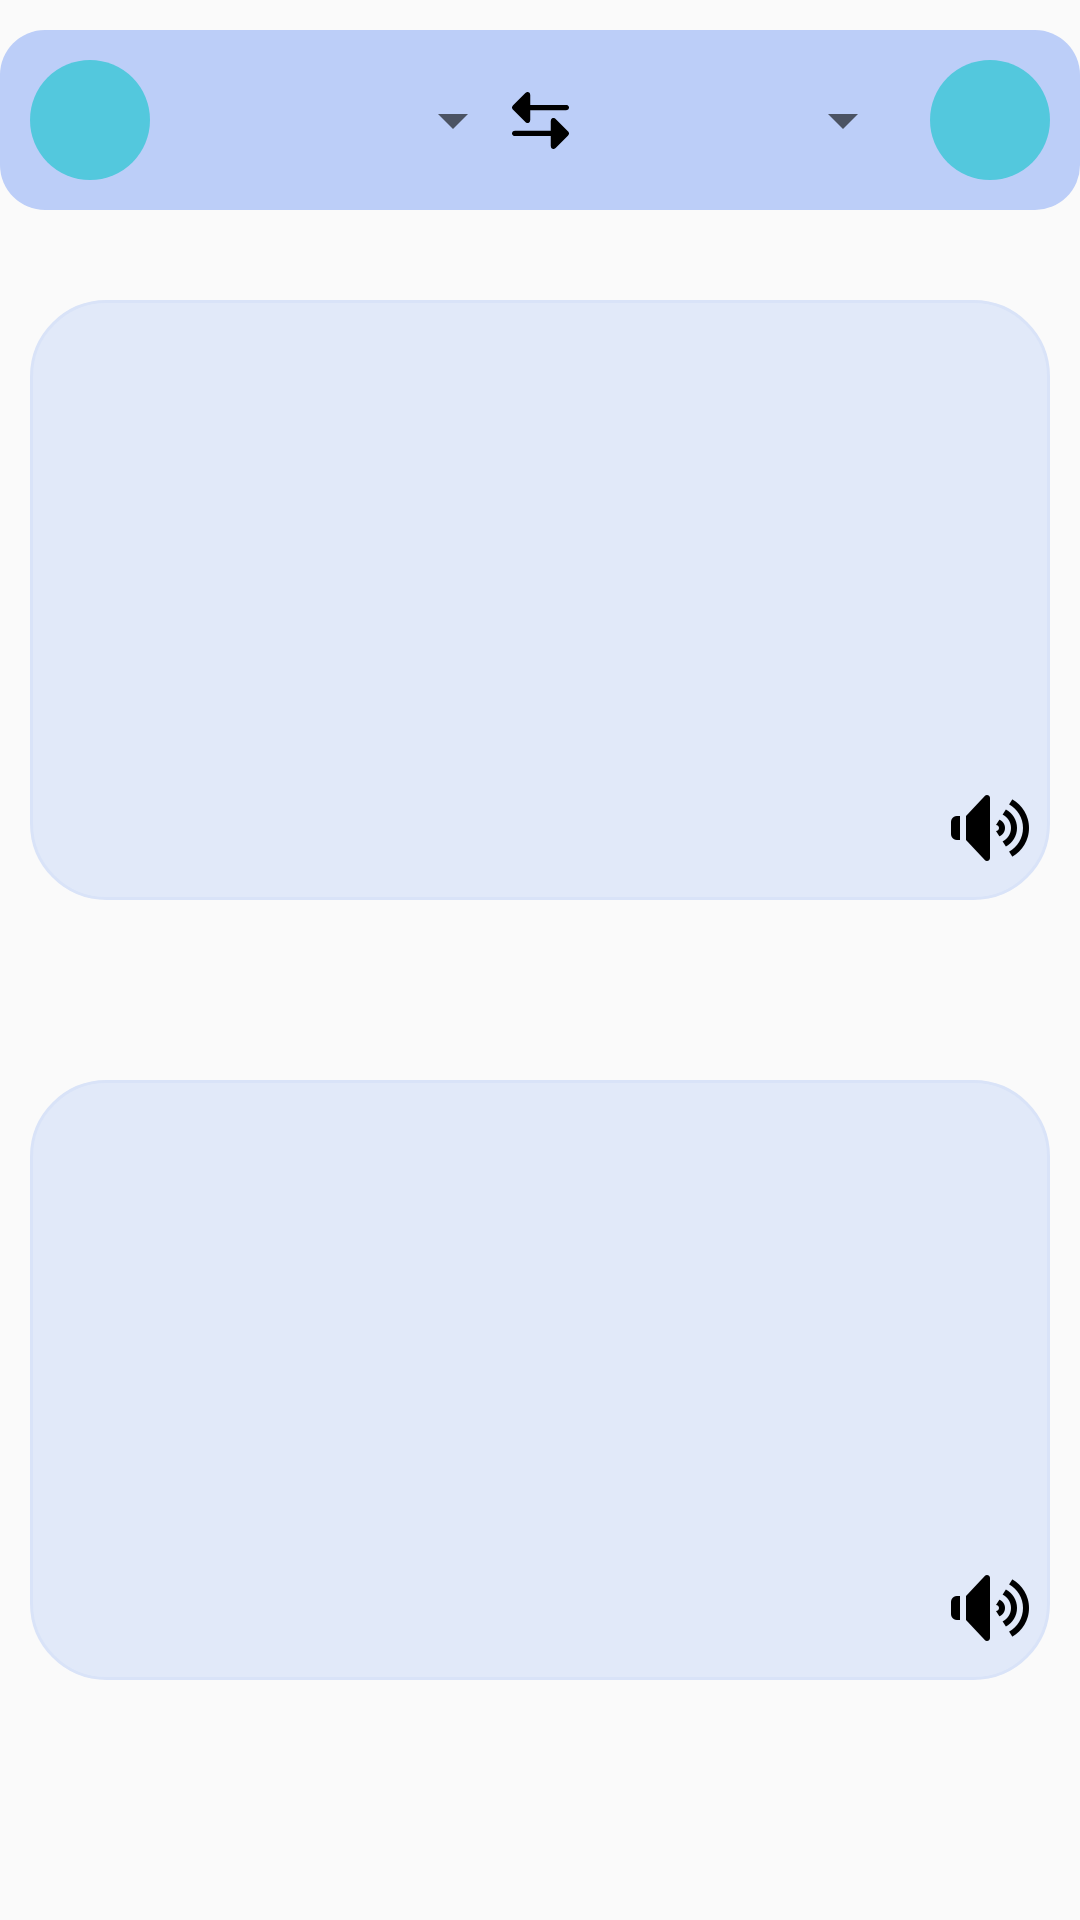

This screen was rendered from an Android layout file. Write that file and the resources it references.
<!-- AndroidManifest.xml: application theme Theme.HindiToEnglishTranslator -->
<!-- res/layout/activity_voice_translation.xml -->
<?xml version="1.0" encoding="utf-8"?>
<androidx.constraintlayout.widget.ConstraintLayout xmlns:android="http://schemas.android.com/apk/res/android"
    xmlns:app="http://schemas.android.com/apk/res-auto"
    xmlns:tools="http://schemas.android.com/tools"
    android:layout_width="match_parent"
    android:layout_height="match_parent"
    tools:context=".VoiceInput.Voice_Translation">


    <androidx.constraintlayout.widget.ConstraintLayout
        android:id="@+id/constraintLayout"
        android:layout_width="match_parent"
        android:layout_height="60dp"
        android:layout_marginTop="10dp"
        android:background="@drawable/round_radius"
        app:layout_constraintEnd_toEndOf="parent"
        app:layout_constraintHorizontal_bias="0.0"
        app:layout_constraintStart_toStartOf="parent"
        app:layout_constraintTop_toTopOf="parent">

        <ImageView
            android:layout_width="25dp"
            android:layout_height="25dp"
            android:src="@drawable/ic_exchange"
            android:padding="3dp"
            app:layout_constraintBottom_toBottomOf="parent"
            app:layout_constraintEnd_toStartOf="@+id/v_target_spin"
            app:layout_constraintStart_toEndOf="@+id/v_source_spin"
            app:layout_constraintTop_toTopOf="parent" />


        <ImageButton
            android:id="@+id/v_source_mic"
            android:layout_width="40dp"
            android:layout_height="40dp"
            android:layout_margin="10dp"
            android:background="@drawable/button_background"
            android:src="@drawable/ic_mic"
            app:layout_constraintBottom_toBottomOf="parent"
            app:layout_constraintStart_toStartOf="parent"
            app:layout_constraintTop_toTopOf="parent" />

        <Spinner
            android:id="@+id/v_source_spin"
            android:layout_width="120dp"
            android:layout_height="0dp"
            android:layout_marginStart="5dp"
            app:layout_constraintBottom_toBottomOf="@+id/v_source_mic"
            app:layout_constraintStart_toEndOf="@+id/v_source_mic"
            app:layout_constraintTop_toTopOf="@+id/v_source_mic" />


        <ImageButton
            android:id="@+id/v_target_mic"
            android:layout_width="40dp"
            android:layout_height="40dp"
            android:layout_margin="10dp"
            android:background="@drawable/button_background"
            android:src="@drawable/ic_mic"
            app:layout_constraintBottom_toBottomOf="parent"
            app:layout_constraintEnd_toEndOf="parent"
            app:layout_constraintTop_toTopOf="parent" />

        <Spinner
            android:id="@+id/v_target_spin"
            android:layout_width="120dp"
            android:layout_height="0dp"
            android:layout_marginEnd="5dp"
            app:layout_constraintBottom_toBottomOf="@+id/v_target_mic"
            app:layout_constraintEnd_toStartOf="@+id/v_target_mic"
            app:layout_constraintTop_toTopOf="@+id/v_target_mic" />


    </androidx.constraintlayout.widget.ConstraintLayout>

    <LinearLayout
        android:id="@+id/linearLayout"
        android:layout_width="0dp"
        android:layout_height="0dp"
        android:orientation="vertical"
        app:layout_constraintBottom_toTopOf="@+id/relativeLayout"
        app:layout_constraintEnd_toEndOf="parent"
        app:layout_constraintStart_toStartOf="parent"
        app:layout_constraintTop_toBottomOf="@+id/constraintLayout">


        <androidx.constraintlayout.widget.ConstraintLayout
            android:layout_width="match_parent"
            android:layout_height="wrap_content"
            android:layout_marginVertical="20dp"
            android:layout_weight="1">

            <EditText
                android:id="@+id/input_box"
                android:layout_width="0dp"
                android:layout_height="0dp"
                android:layout_margin="10dp"
                android:background="@drawable/layout_stroke"
                android:backgroundTint="#D9E3F8"
                android:gravity="top"
                android:padding="10dp"
                android:scrollIndicators="end"
                android:scrollbarAlwaysDrawVerticalTrack="true"
                android:scrollbars="vertical"
                android:scrollHorizontally="false"
                android:singleLine="false"
                android:textColorHint="@color/black"
                android:textIsSelectable="true"
                android:textSize="24sp"
                android:verticalScrollbarPosition="right"
                app:layout_constraintBottom_toBottomOf="parent"
                app:layout_constraintEnd_toEndOf="parent"
                app:layout_constraintStart_toStartOf="parent"
                app:layout_constraintTop_toTopOf="parent" />

            <ImageButton
                android:id="@+id/vs_speaker_btn"
                android:layout_width="30dp"
                android:layout_height="30dp"
                android:layout_marginEnd="5dp"
                android:background="#00000000"
                android:scaleType="centerCrop"
                android:src="@drawable/ic_speaker"
                app:layout_constraintBottom_toBottomOf="parent"
                app:layout_constraintEnd_toEndOf="@+id/input_box"
                app:layout_constraintTop_toTopOf="parent"
                app:layout_constraintVertical_bias="0.9" />

            <ImageButton
                android:id="@+id/sv_copy_btn"
                android:layout_width="30dp"
                android:layout_height="32dp"
                android:background="#00FFFFFF"
                android:src="@drawable/ic_copy"
                android:scaleType="fitXY"
                app:layout_constraintBottom_toTopOf="@+id/vs_speaker_btn"
                app:layout_constraintEnd_toEndOf="@+id/vs_speaker_btn"
                app:layout_constraintStart_toStartOf="@+id/vs_speaker_btn"
                app:layout_constraintTop_toTopOf="parent"
                app:layout_constraintVertical_bias="0.81" />



        </androidx.constraintlayout.widget.ConstraintLayout>

        <androidx.constraintlayout.widget.ConstraintLayout
            android:layout_width="match_parent"
            android:layout_height="wrap_content"
            android:layout_marginVertical="20sp"
            android:layout_weight="1">

            <EditText
                android:id="@+id/output_box"
                android:layout_width="0dp"
                android:layout_height="0dp"
                android:layout_margin="10dp"
                android:background="@drawable/layout_stroke"
                android:backgroundTint="#D9E3F8"
                android:gravity="top"
                android:padding="10dp"
                android:scrollIndicators="end"
                android:scrollbarAlwaysDrawVerticalTrack="true"
                android:scrollbars="vertical"
                android:scrollHorizontally="false"
                android:singleLine="false"
                android:textColorHint="@color/black"
                android:textIsSelectable="true"
                android:textSize="24sp"
                android:verticalScrollbarPosition="right"
                app:layout_constraintBottom_toBottomOf="parent"
                app:layout_constraintEnd_toEndOf="parent"
                app:layout_constraintStart_toStartOf="parent"
                app:layout_constraintTop_toTopOf="parent" />

            <ImageButton
                android:id="@+id/vt_speaker_btn"
                android:layout_width="30dp"
                android:layout_height="30dp"
                android:layout_marginEnd="5dp"
                android:background="#00000000"
                android:scaleType="centerCrop"
                android:src="@drawable/ic_speaker"
                app:layout_constraintBottom_toBottomOf="parent"
                app:layout_constraintEnd_toEndOf="@+id/output_box"
                app:layout_constraintTop_toTopOf="parent"
                app:layout_constraintVertical_bias="0.9" />

            <ImageButton
                android:id="@+id/tv_copy_btn"
                android:layout_width="30dp"
                android:layout_height="32dp"
                android:background="#00FFFFFF"
                android:src="@drawable/ic_copy"
                android:scaleType="fitXY"
                app:layout_constraintBottom_toTopOf="@+id/vt_speaker_btn"
                app:layout_constraintEnd_toEndOf="@+id/vt_speaker_btn"
                app:layout_constraintStart_toStartOf="@+id/vt_speaker_btn"
                app:layout_constraintTop_toTopOf="parent"
                app:layout_constraintVertical_bias="0.81" />


        </androidx.constraintlayout.widget.ConstraintLayout>

    </LinearLayout>

    <RelativeLayout
        android:id="@+id/relativeLayout"
        android:layout_width="0dp"
        android:layout_height="50dp"
        app:layout_constraintBottom_toBottomOf="parent"
        app:layout_constraintEnd_toEndOf="parent"
        app:layout_constraintStart_toStartOf="parent" />

</androidx.constraintlayout.widget.ConstraintLayout>
<!-- resources referenced by this layout -->
<resources>
  <color name="black">#FF000000</color>
  <!-- drawable button_background (drawable) -->
  <?xml version="1.0" encoding="utf-8"?>
  <shape xmlns:android="http://schemas.android.com/apk/res/android" android:shape="oval">
  
      <solid android:color="#BF31C6D4"/>
  
  </shape>
  <!-- drawable ic_exchange (drawable) -->
  <vector xmlns:android="http://schemas.android.com/apk/res/android"
      android:width="330dp"
      android:height="330dp"
      android:viewportWidth="330"
      android:viewportHeight="330">
    <path
        android:fillColor="#FF000000"
        android:pathData="M79.39,175.61c2.87,2.87 6.71,4.39 10.61,4.39c1.93,0 3.88,-0.37 5.74,-1.14c5.61,-2.32 9.26,-7.79 9.26,-13.86v-60h210c8.28,0 15,-6.72 15,-15s-6.72,-15 -15,-15h-210v-60c0,-6.07 -3.65,-11.54 -9.26,-13.86C90.14,-1.18 83.68,0.1 79.39,4.39l-75,75c-5.86,5.86 -5.86,15.35 0,21.21L79.39,175.61z"/>
    <path
        android:fillColor="#FF000000"
        android:pathData="M250.61,154.39c-4.29,-4.29 -10.74,-5.57 -16.35,-3.25c-5.61,2.32 -9.26,7.79 -9.26,13.86v60h-210c-8.28,0 -15,6.72 -15,15c0,8.28 6.72,15 15,15h210v60c0,6.07 3.65,11.54 9.26,13.86c1.86,0.77 3.81,1.14 5.74,1.14c3.9,0 7.74,-1.52 10.61,-4.39l75,-75c5.86,-5.86 5.86,-15.35 0,-21.21L250.61,154.39z"/>
  </vector>
  <!-- drawable ic_speaker: png bitmap (drawable, 1483 bytes) -->
  <!-- drawable layout_stroke (drawable-v24) -->
  <?xml version="1.0" encoding="utf-8"?>
  <shape xmlns:android="http://schemas.android.com/apk/res/android" android:shape="rectangle">
  
      <corners android:radius="25dp"/>
      <solid android:color="#BFFFFFFF"/>
      <stroke android:color="@color/Default"
          android:width="1dp"/>
  </shape>
  <!-- drawable round_radius (drawable) -->
  <?xml version="1.0" encoding="utf-8"?>
  <shape xmlns:android="http://schemas.android.com/apk/res/android">
  
      <corners android:radius="15dp"/>
      <solid android:color="@color/Default"/>
  </shape>
  <style name="Theme.HindiToEnglishTranslator" parent="Theme.AppCompat.Light">
          
          <item name="colorPrimary">@color/purple_500</item>
          <item name="colorPrimaryVariant">@color/purple_700</item>
          <item name="colorOnPrimary">@color/white</item>
          
          <item name="colorSecondary">@color/teal_200</item>
          <item name="colorSecondaryVariant">@color/teal_700</item>
          <item name="colorOnSecondary">@color/black</item>
          
          <item name="android:statusBarColor" tools:targetApi="l">@color/Default</item>
          
      </style>
  <color name="Default">#BCCEF8</color>
  <color name="purple_500">#FF6200EE</color>
  <color name="purple_700">#FF3700B3</color>
  <color name="white">#FFFFFFFF</color>
  <color name="teal_200">#FF03DAC5</color>
  <color name="teal_700">#FF018786</color>
</resources>
